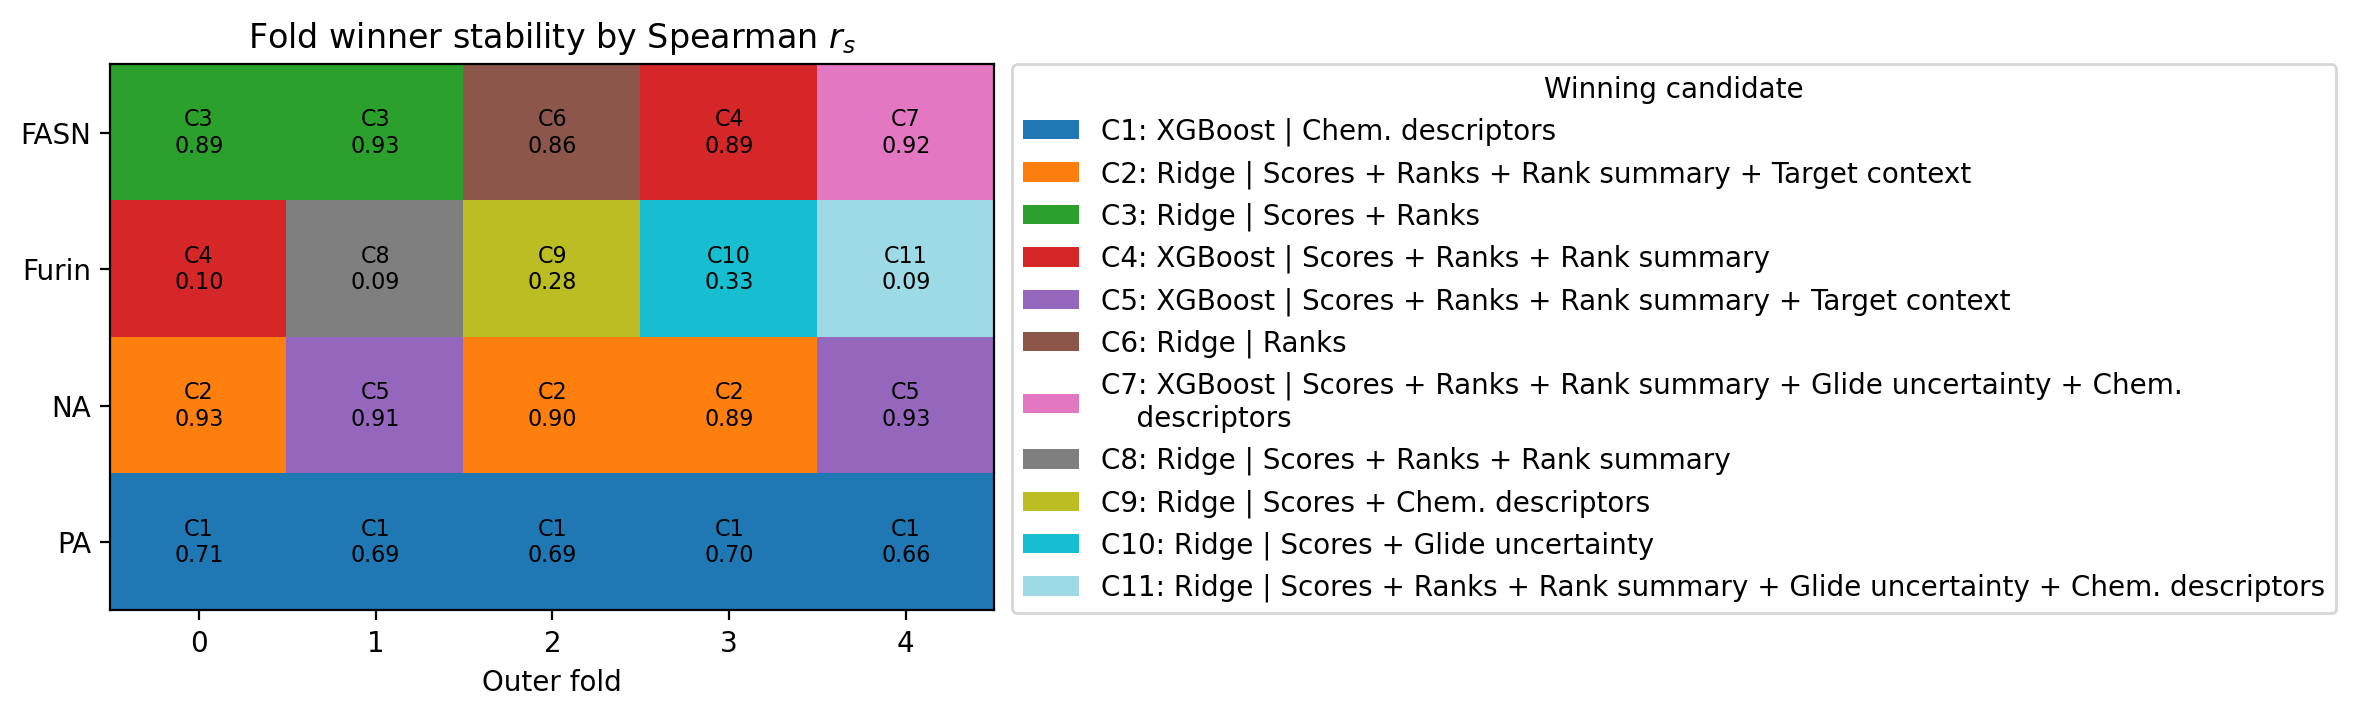

Values plotted in this chart, from the file beside it:
dataset_label, base_name, outer_fold, comparison_name, model_type, p, tuning_mode, tuning_metric, tuning_score, n_train, n_test, rmse, mae, r2, spearman, ef_1pct, ef_5pct, ef_10pct, precision_at_10, precision_at_25, precision_at_50, winner_label
fasn, fasn_random_kfold_cv_nested_tuning, 0, method_scores_plus_method_ranks, ridge, 12, nested, spearman, 0.8983, 240, 60, 0.4764, 0.3174, 0.7174, 0.8934, 3.75, 3.75, 3.75, 1.0, 0.64, 0.32, ridge | method_scores_plus_method_ranks
fasn, fasn_random_kfold_cv_nested_tuning, 1, method_scores_plus_method_ranks, ridge, 12, nested, spearman, 0.8813, 240, 60, 0.3657, 0.286, 0.8051, 0.9346, 4.0, 4.0, 3.333, 0.8, 0.6, 0.3, ridge | method_scores_plus_method_ranks
fasn, fasn_random_kfold_cv_nested_tuning, 2, method_ranks, ridge, 6, nested, spearman, 0.9121, 240, 60, 0.4615, 0.359, 0.6517, 0.8579, 5.455, 3.636, 3.636, 0.7, 0.4, 0.22, ridge | method_ranks
fasn, fasn_random_kfold_cv_nested_tuning, 3, method_scores_plus_method_ranks_plus_ran…, xgboost, 21, nested, spearman, 0.9061, 240, 60, 0.4252, 0.3203, 0.5744, 0.8935, 3.529, 3.529, 3.529, 0.9, 0.64, 0.34, xgboost | method_scores_plus_method_rank…
fasn, fasn_random_kfold_cv_nested_tuning, 4, method_scores_plus_method_ranks_plus_ran…, xgboost, 35, nested, spearman, 0.8819, 240, 60, 0.5332, 0.3726, 0.6444, 0.9183, 4.286, 4.286, 4.286, 0.9, 0.56, 0.28, xgboost | method_scores_plus_method_rank…
furin, furin_random_kfold_cv_nested_tuning, 0, method_scores_plus_method_ranks_plus_ran…, xgboost, 21, nested, spearman, 0.1123, 240, 60, 0.7759, 0.5713, -0.0228, 0.1009, 0.0, 0.0, 1.333, 0.3, 0.32, 0.26, xgboost | method_scores_plus_method_rank…
furin, furin_random_kfold_cv_nested_tuning, 1, method_scores_plus_method_ranks_plus_ran…, ridge, 21, nested, spearman, -0.0661, 240, 60, 1.019, 0.7367, -0.0787, 0.0943, 0.0, 0.0, 0.5, 0.2, 0.28, 0.32, ridge | method_scores_plus_method_ranks_…
furin, furin_random_kfold_cv_nested_tuning, 2, method_scores_plus_chemical_descriptors, ridge, 19, nested, spearman, 0.1387, 240, 60, 0.7212, 0.564, 0.0588, 0.2833, 4.0, 1.333, 0.6667, 0.1, 0.28, 0.26, ridge | method_scores_plus_chemical_desc…
furin, furin_random_kfold_cv_nested_tuning, 3, method_scores_plus_glide_uncertainty, ridge, 7, nested, spearman, -0.1079, 240, 60, 0.7726, 0.6062, -0.0151, 0.3284, 0.0, 3.077, 3.077, 0.4, 0.28, 0.22, ridge | method_scores_plus_glide_uncerta…
furin, furin_random_kfold_cv_nested_tuning, 4, method_scores_plus_method_ranks_plus_ran…, ridge, 35, nested, spearman, 0.1977, 240, 60, 0.7791, 0.6049, -0.0607, 0.09, 6.0, 2.0, 2.0, 0.4, 0.24, 0.16, ridge | method_scores_plus_method_ranks_…
na, na_random_kfold_cv_nested_tuning, 0, method_scores_plus_method_ranks_plus_ran…, ridge, 35, nested, spearman, 0.9067, 988, 248, 0.2991, 0.2424, 0.8642, 0.9272, 4.276, 4.276, 4.276, 1.0, 1.0, 0.86, ridge | method_scores_plus_method_ranks_…
na, na_random_kfold_cv_nested_tuning, 1, method_scores_plus_method_ranks_plus_ran…, xgboost, 35, nested, spearman, 0.9112, 989, 247, 0.5097, 0.4022, 0.5618, 0.9104, 4.75, 4.75, 4.37, 1.0, 0.92, 0.84, xgboost | method_scores_plus_method_rank…
na, na_random_kfold_cv_nested_tuning, 2, method_scores_plus_method_ranks_plus_ran…, ridge, 35, nested, spearman, 0.9111, 989, 247, 0.3197, 0.2558, 0.8225, 0.9034, 4.259, 4.259, 4.259, 1.0, 1.0, 0.86, ridge | method_scores_plus_method_ranks_…
na, na_random_kfold_cv_nested_tuning, 3, method_scores_plus_method_ranks_plus_ran…, ridge, 35, nested, spearman, 0.9164, 989, 247, 0.3143, 0.25, 0.8225, 0.8886, 4.75, 4.75, 4.56, 1.0, 0.96, 0.84, ridge | method_scores_plus_method_ranks_…
na, na_random_kfold_cv_nested_tuning, 4, method_scores_plus_method_ranks_plus_ran…, xgboost, 35, nested, spearman, 0.9057, 989, 247, 0.3361, 0.2501, 0.809, 0.9343, 4.186, 4.186, 4.186, 1.0, 1.0, 0.86, xgboost | method_scores_plus_method_rank…
pa, pa_random_kfold_cv_nested_tuning, 0, chemical_descriptors, xgboost, 13, nested, spearman, 0.5958, 986, 247, 0.5057, 0.3794, 0.5869, 0.7094, 3.984, 3.984, 3.665, 1.0, 0.92, 0.86, xgboost | chemical_descriptors
pa, pa_random_kfold_cv_nested_tuning, 1, chemical_descriptors, xgboost, 13, nested, spearman, 0.5948, 986, 247, 0.5551, 0.4019, 0.5238, 0.6882, 3.687, 3.119, 3.097, 1.0, 0.84, 0.8, xgboost | chemical_descriptors
pa, pa_random_kfold_cv_nested_tuning, 2, chemical_descriptors, xgboost, 13, nested, spearman, 0.6167, 986, 247, 0.564, 0.4111, 0.4677, 0.6865, 4.491, 4.491, 3.952, 1.0, 0.88, 0.68, xgboost | chemical_descriptors
pa, pa_random_kfold_cv_nested_tuning, 3, chemical_descriptors, xgboost, 13, nested, spearman, 0.5981, 987, 246, 0.4947, 0.3786, 0.559, 0.7025, 5.02, 5.02, 4.619, 1.0, 0.92, 0.68, xgboost | chemical_descriptors
pa, pa_random_kfold_cv_nested_tuning, 4, chemical_descriptors, xgboost, 13, nested, spearman, 0.5612, 987, 246, 0.533, 0.3818, 0.4891, 0.6634, 5.348, 4.936, 4.92, 1.0, 0.92, 0.64, xgboost | chemical_descriptors
